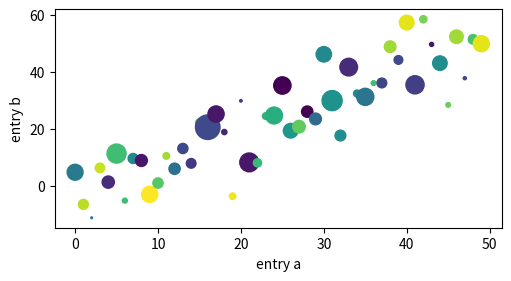
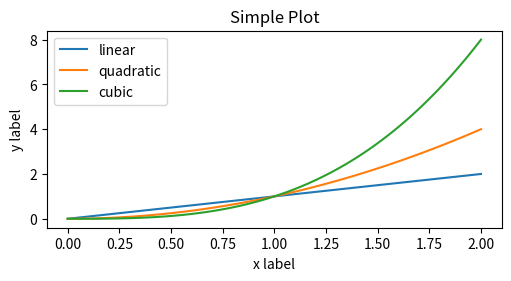
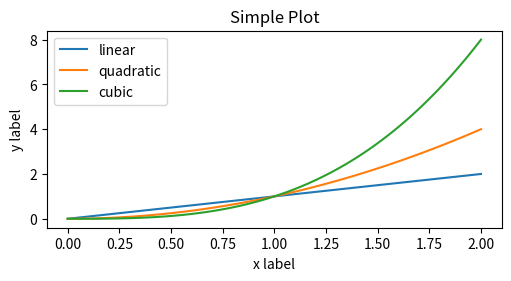
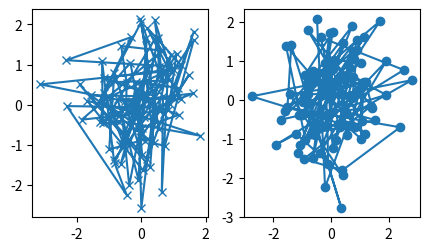
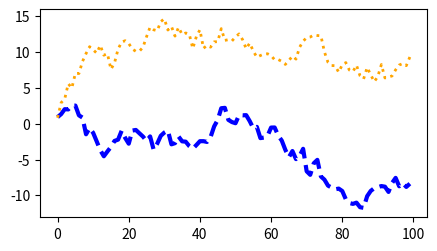
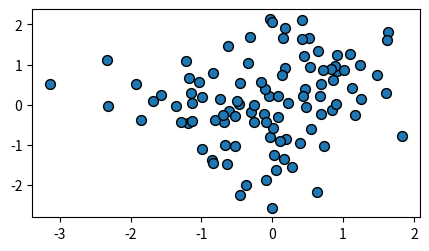
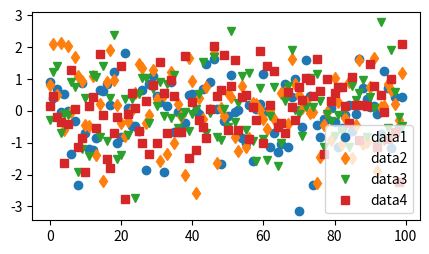
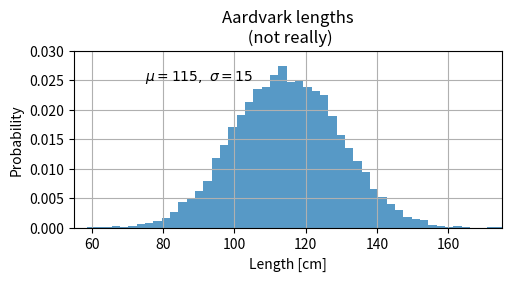
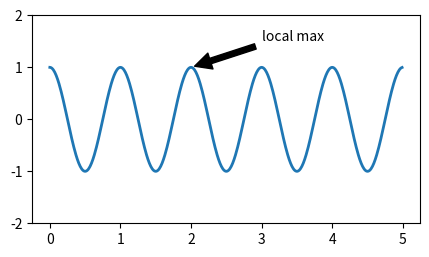
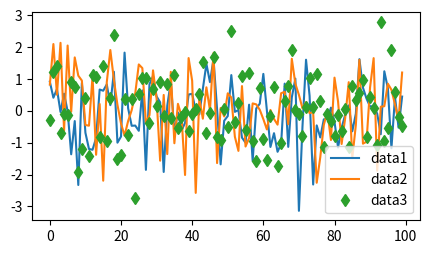
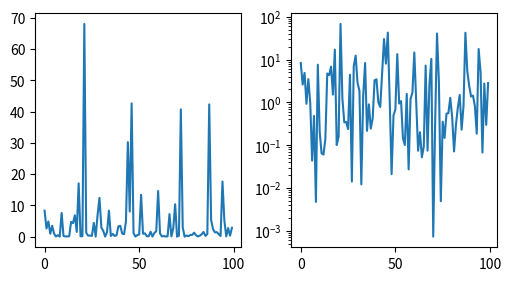
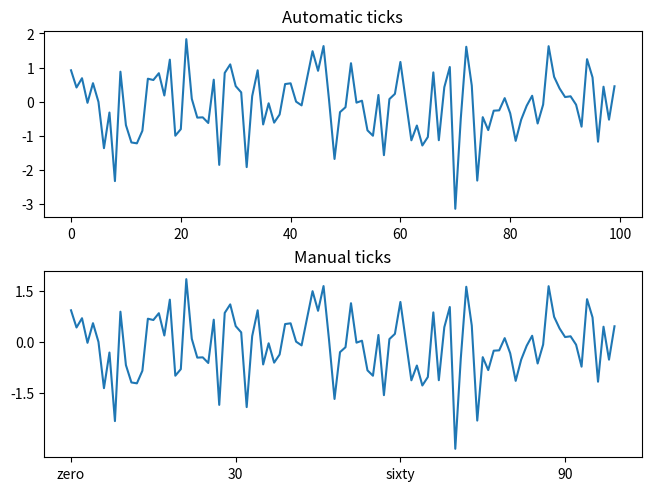
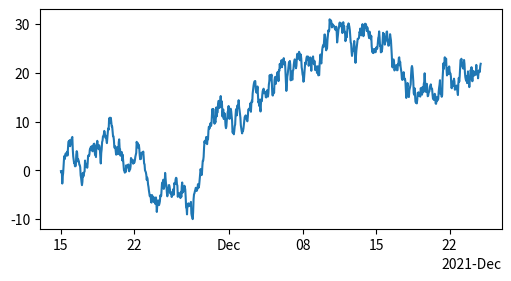
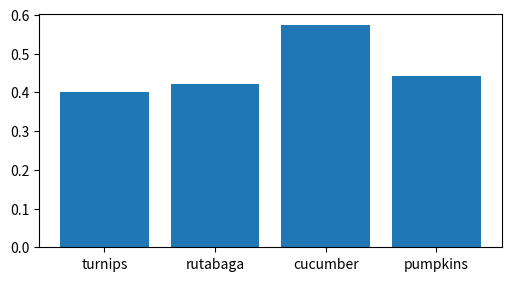
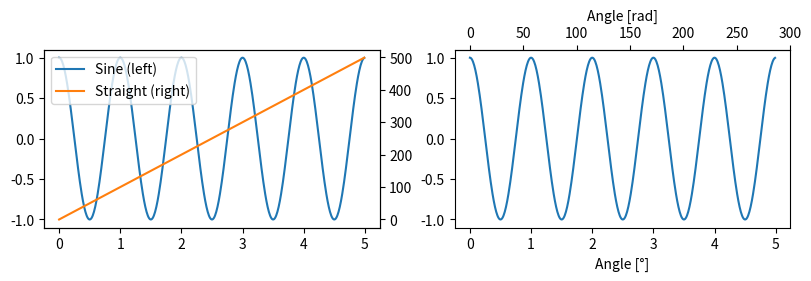
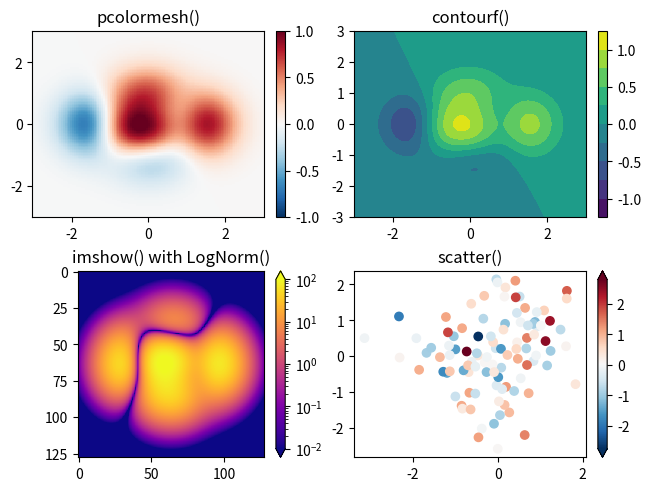

Reproduce these figures in Python, in order.
%matplotlib inline
import matplotlib as mpl
import matplotlib.pyplot as plt
import numpy as np

np.random.seed(19680801)  # seed the random number generator.
data = {'a': np.arange(50),
        'c': np.random.randint(0, 50, 50),
        'd': np.random.randn(50)}
data['b'] = data['a'] + 10 * np.random.randn(50)
data['d'] = np.abs(data['d']) * 100

fig, ax = plt.subplots(figsize=(5, 2.7), layout='constrained')
ax.scatter('a', 'b', c='c', s='d', data=data)
ax.set_xlabel('entry a')
ax.set_ylabel('entry b');

x = np.linspace(0, 2, 100)  # Sample data.

# Note that even in the OO-style, we use `.pyplot.figure` to create the Figure.
fig, ax = plt.subplots(figsize=(5, 2.7), layout='constrained')
ax.plot(x, x, label='linear')  # Plot some data on the axes.
ax.plot(x, x**2, label='quadratic')  # Plot more data on the axes...
ax.plot(x, x**3, label='cubic')  # ... and some more.
ax.set_xlabel('x label')  # Add an x-label to the axes.
ax.set_ylabel('y label')  # Add a y-label to the axes.
ax.set_title("Simple Plot")  # Add a title to the axes.
ax.legend();  # Add a legend.

x = np.linspace(0, 2, 100)  # Sample data.

plt.figure(figsize=(5, 2.7), layout='constrained')
plt.plot(x, x, label='linear')  # Plot some data on the (implicit) axes.
plt.plot(x, x**2, label='quadratic')  # etc.
plt.plot(x, x**3, label='cubic')
plt.xlabel('x label')
plt.ylabel('y label')
plt.title("Simple Plot")
plt.legend();

def my_plotter(ax, data1, data2, param_dict):
    """
    A helper function to make a graph.
    """
    out = ax.plot(data1, data2, **param_dict)
    return out

data1, data2, data3, data4 = np.random.randn(4, 100)  # make 4 random data sets
fig, (ax1, ax2) = plt.subplots(1, 2, figsize=(5, 2.7))
my_plotter(ax1, data1, data2, {'marker': 'x'})
my_plotter(ax2, data3, data4, {'marker': 'o'});

fig, ax = plt.subplots(figsize=(5, 2.7))
x = np.arange(len(data1))
ax.plot(x, np.cumsum(data1), color='blue', linewidth=3, linestyle='--')
l, = ax.plot(x, np.cumsum(data2), color='orange', linewidth=2)
l.set_linestyle(':');

fig, ax = plt.subplots(figsize=(5, 2.7))
ax.scatter(data1, data2, s=50, facecolor='C0', edgecolor='k');

fig, ax = plt.subplots(figsize=(5, 2.7))
ax.plot(data1, 'o', label='data1')
ax.plot(data2, 'd', label='data2')
ax.plot(data3, 'v', label='data3')
ax.plot(data4, 's', label='data4')
ax.legend();

mu, sigma = 115, 15
x = mu + sigma * np.random.randn(10000)
fig, ax = plt.subplots(figsize=(5, 2.7), layout='constrained')
# the histogram of the data
n, bins, patches = ax.hist(x, 50, density=1, facecolor='C0', alpha=0.75)

ax.set_xlabel('Length [cm]')
ax.set_ylabel('Probability')
ax.set_title('Aardvark lengths\n (not really)')
ax.text(75, .025, r'$\mu=115,\ \sigma=15$')
ax.axis([55, 175, 0, 0.03])
ax.grid(True);

fig, ax = plt.subplots(figsize=(5, 2.7))

t = np.arange(0.0, 5.0, 0.01)
s = np.cos(2 * np.pi * t)
line, = ax.plot(t, s, lw=2)

ax.annotate('local max', xy=(2, 1), xytext=(3, 1.5),
            arrowprops=dict(facecolor='black', shrink=0.05))

ax.set_ylim(-2, 2);

fig, ax = plt.subplots(figsize=(5, 2.7))
ax.plot(np.arange(len(data1)), data1, label='data1')
ax.plot(np.arange(len(data2)), data2, label='data2')
ax.plot(np.arange(len(data3)), data3, 'd', label='data3')
ax.legend();

fig, axs = plt.subplots(1, 2, figsize=(5, 2.7), layout='constrained')
xdata = np.arange(len(data1))  # make an ordinal for this
data = 10**data1
axs[0].plot(xdata, data)

axs[1].set_yscale('log')
axs[1].plot(xdata, data);

fig, axs = plt.subplots(2, 1, layout='constrained')
axs[0].plot(xdata, data1)
axs[0].set_title('Automatic ticks')

axs[1].plot(xdata, data1)
axs[1].set_xticks(np.arange(0, 100, 30), ['zero', '30', 'sixty', '90'])
axs[1].set_yticks([-1.5, 0, 1.5])  # note that we don't need to specify labels
axs[1].set_title('Manual ticks');

fig, ax = plt.subplots(figsize=(5, 2.7), layout='constrained')
dates = np.arange(np.datetime64('2021-11-15'), np.datetime64('2021-12-25'),
                  np.timedelta64(1, 'h'))
data = np.cumsum(np.random.randn(len(dates)))
ax.plot(dates, data)
cdf = mpl.dates.ConciseDateFormatter(ax.xaxis.get_major_locator())
ax.xaxis.set_major_formatter(cdf);

fig, ax = plt.subplots(figsize=(5, 2.7), layout='constrained')
categories = ['turnips', 'rutabaga', 'cucumber', 'pumpkins']

ax.bar(categories, np.random.rand(len(categories)));

fig, (ax1, ax3) = plt.subplots(1, 2, figsize=(8, 2.7), layout='constrained')
l1, = ax1.plot(t, s)
ax2 = ax1.twinx()
l2, = ax2.plot(t, range(len(t)), 'C1')
ax2.legend([l1, l2], ['Sine (left)', 'Straight (right)'])

ax3.plot(t, s)
ax3.set_xlabel('Angle [°]')
ax4 = ax3.secondary_xaxis('top', functions=(np.rad2deg, np.deg2rad))
ax4.set_xlabel('Angle [rad]')

X, Y = np.meshgrid(np.linspace(-3, 3, 128), np.linspace(-3, 3, 128))
Z = (1 - X/2 + X**5 + Y**3) * np.exp(-X**2 - Y**2)

fig, axs = plt.subplots(2, 2, layout='constrained')
pc = axs[0, 0].pcolormesh(X, Y, Z, vmin=-1, vmax=1, cmap='RdBu_r')
fig.colorbar(pc, ax=axs[0, 0])
axs[0, 0].set_title('pcolormesh()')

co = axs[0, 1].contourf(X, Y, Z, levels=np.linspace(-1.25, 1.25, 11))
fig.colorbar(co, ax=axs[0, 1])
axs[0, 1].set_title('contourf()')

pc = axs[1, 0].imshow(Z**2 * 100, cmap='plasma',
                          norm=mpl.colors.LogNorm(vmin=0.01, vmax=100))
fig.colorbar(pc, ax=axs[1, 0], extend='both')
axs[1, 0].set_title('imshow() with LogNorm()')

pc = axs[1, 1].scatter(data1, data2, c=data3, cmap='RdBu_r')
fig.colorbar(pc, ax=axs[1, 1], extend='both')
axs[1, 1].set_title('scatter()');

fig, axd = plt.subplot_mosaic([['upleft', 'right'],
                               ['lowleft', 'right']], layout='constrained')
axd['upleft'].set_title('upleft')
axd['lowleft'].set_title('lowleft')
axd['right'].set_title('right');